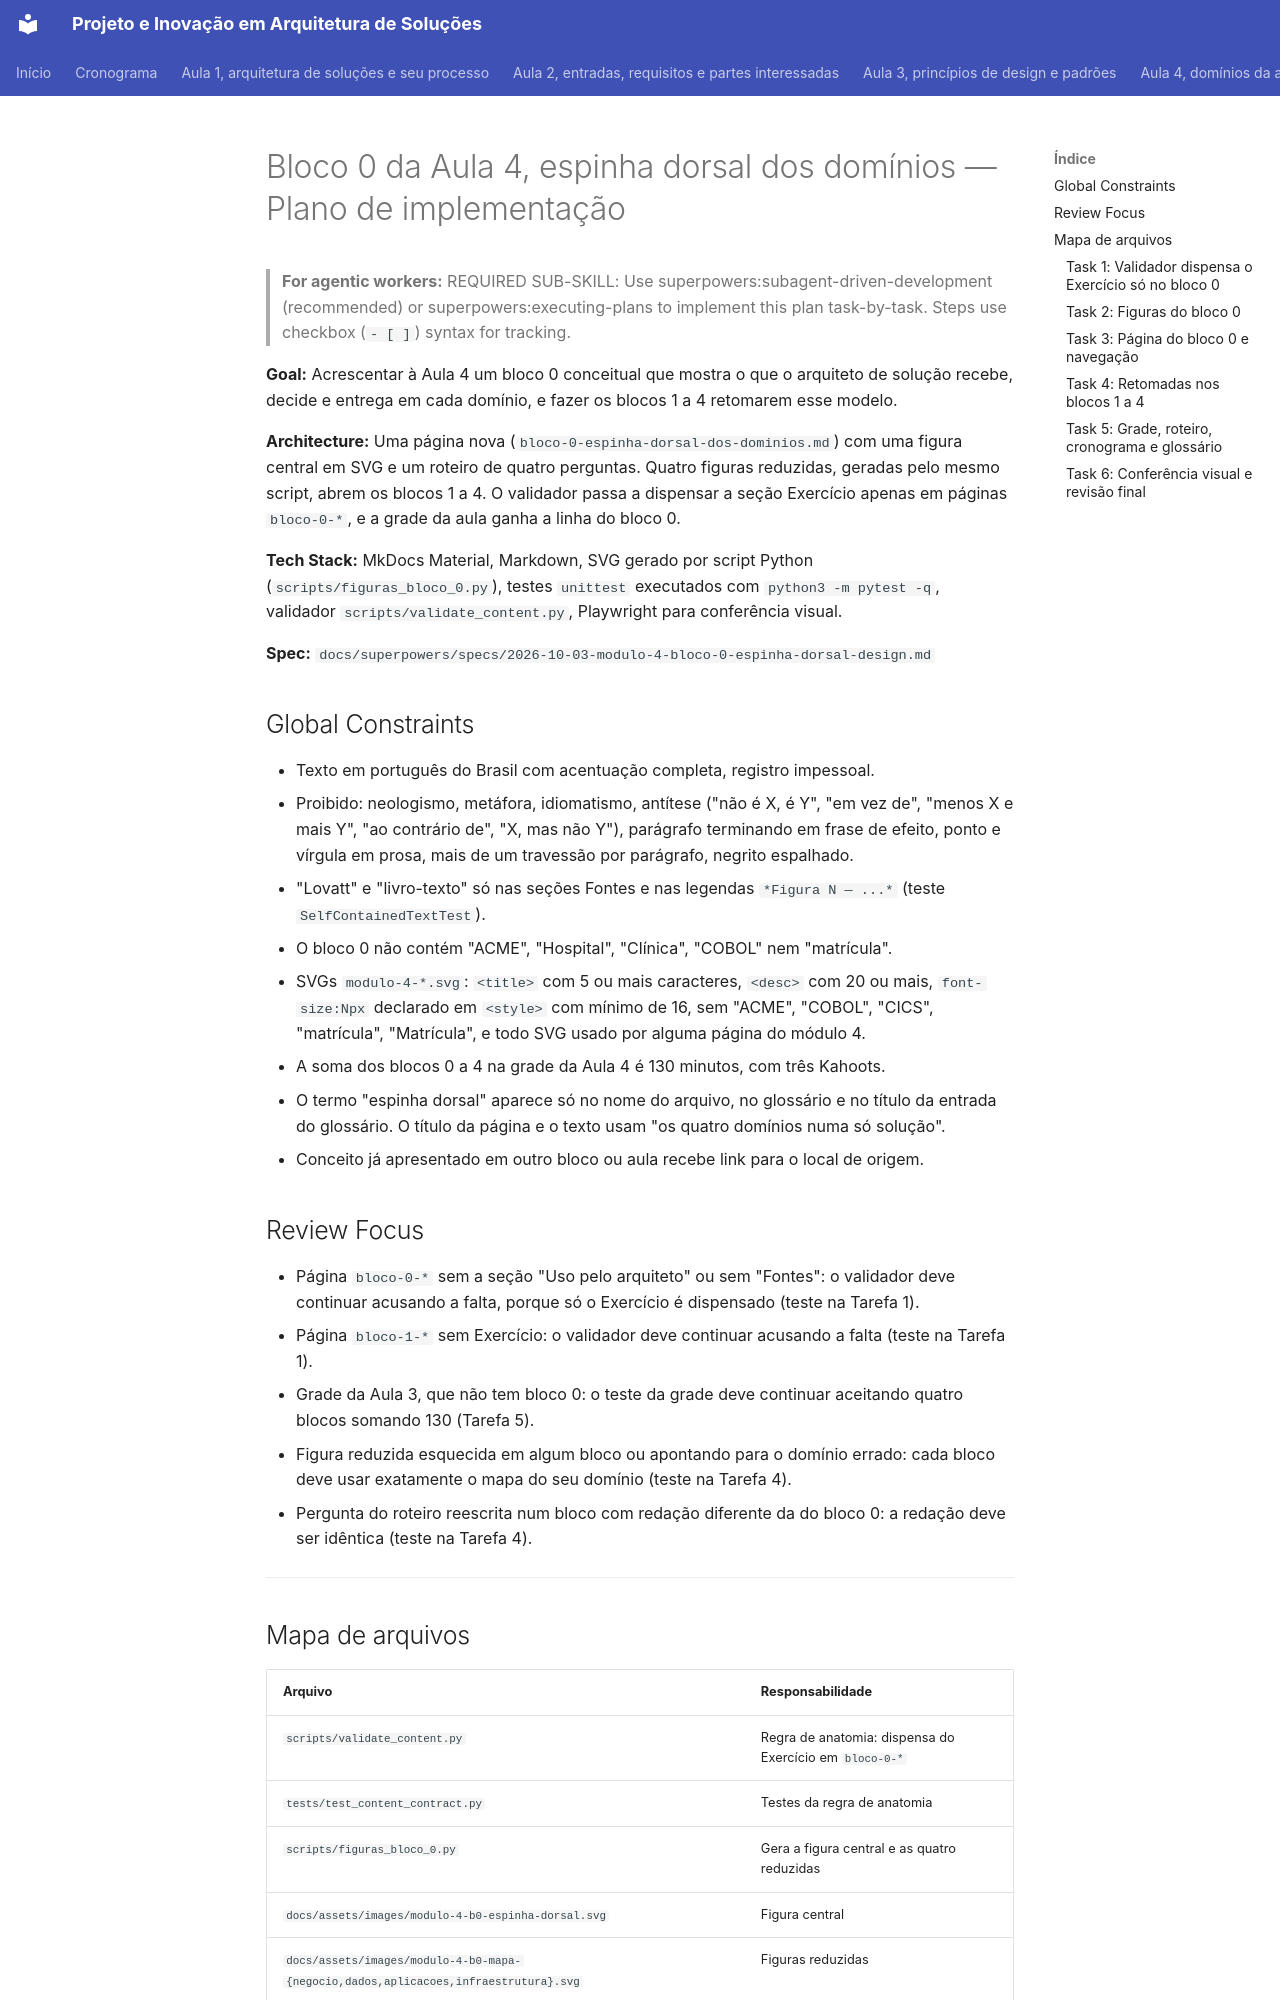

repository: aulas-marco/projeto-arquitetura-software · page: superpowers/plans/2026-10-03-modulo-4-bloco-0-espinha-dorsal/index.html · generator: mkdocs

# Bloco 0 da Aula 4, espinha dorsal dos domínios — Plano de implementação

> **For agentic workers:** REQUIRED SUB-SKILL: Use superpowers:subagent-driven-development (recommended) or superpowers:executing-plans to implement this plan task-by-task. Steps use checkbox (`- [ ]`) syntax for tracking.

**Goal:** Acrescentar à Aula 4 um bloco 0 conceitual que mostra o que o arquiteto de solução recebe, decide e entrega em cada domínio, e fazer os blocos 1 a 4 retomarem esse modelo.

**Architecture:** Uma página nova (`bloco-0-espinha-dorsal-dos-dominios.md`) com uma figura central em SVG e um roteiro de quatro perguntas. Quatro figuras reduzidas, geradas pelo mesmo script, abrem os blocos 1 a 4. O validador passa a dispensar a seção Exercício apenas em páginas `bloco-0-*`, e a grade da aula ganha a linha do bloco 0.

**Tech Stack:** MkDocs Material, Markdown, SVG gerado por script Python (`scripts/figuras_bloco_0.py`), testes `unittest` executados com `python3 -m pytest -q`, validador `scripts/validate_content.py`, Playwright para conferência visual.

**Spec:** `docs/superpowers/specs/2026-10-03-modulo-4-bloco-0-espinha-dorsal-design.md`

## Global Constraints

- Texto em português do Brasil com acentuação completa, registro impessoal.
- Proibido: neologismo, metáfora, idiomatismo, antítese ("não é X, é Y", "em vez de", "menos X e mais Y", "ao contrário de", "X, mas não Y"), parágrafo terminando em frase de efeito, ponto e vírgula em prosa, mais de um travessão por parágrafo, negrito espalhado.
- "Lovatt" e "livro-texto" só nas seções Fontes e nas legendas `*Figura N — ...*` (teste `SelfContainedTextTest`).
- O bloco 0 não contém "ACME", "Hospital", "Clínica", "COBOL" nem "matrícula".
- SVGs `modulo-4-*.svg`: `<title>` com 5 ou mais caracteres, `<desc>` com 20 ou mais, `font-size:Npx` declarado em `<style>` com mínimo de 16, sem "ACME", "COBOL", "CICS", "matrícula", "Matrícula", e todo SVG usado por alguma página do módulo 4.
- A soma dos blocos 0 a 4 na grade da Aula 4 é 130 minutos, com três Kahoots.
- O termo "espinha dorsal" aparece só no nome do arquivo, no glossário e no título da entrada do glossário. O título da página e o texto usam "os quatro domínios numa só solução".
- Conceito já apresentado em outro bloco ou aula recebe link para o local de origem.

## Review Focus

- Página `bloco-0-*` sem a seção "Uso pelo arquiteto" ou sem "Fontes": o validador deve continuar acusando a falta, porque só o Exercício é dispensado (teste na Tarefa 1).
- Página `bloco-1-*` sem Exercício: o validador deve continuar acusando a falta (teste na Tarefa 1).
- Grade da Aula 3, que não tem bloco 0: o teste da grade deve continuar aceitando quatro blocos somando 130 (Tarefa 5).
- Figura reduzida esquecida em algum bloco ou apontando para o domínio errado: cada bloco deve usar exatamente o mapa do seu domínio (teste na Tarefa 4).
- Pergunta do roteiro reescrita num bloco com redação diferente da do bloco 0: a redação deve ser idêntica (teste na Tarefa 4).

---

## Mapa de arquivos

| Arquivo | Responsabilidade |
| --- | --- |
| `scripts/validate_content.py` | Regra de anatomia: dispensa do Exercício em `bloco-0-*` |
| `tests/test_content_contract.py` | Testes da regra de anatomia |
| `scripts/figuras_bloco_0.py` | Gera a figura central e as quatro reduzidas |
| `docs/assets/images/modulo-4-b0-espinha-dorsal.svg` | Figura central |
| `docs/assets/images/modulo-4-b0-mapa-{negocio,dados,aplicacoes,infraestrutura}.svg` | Figuras reduzidas |
| `docs/modulo-4-dominios-da-solucao/bloco-0-espinha-dorsal-dos-dominios.md` | Página do bloco 0 |
| `mkdocs.yml` | Navegação |
| `docs/modulo-4-dominios-da-solucao/bloco-{1,2,3,4}-*.md` | Retomadas |
| `docs/modulo-4-dominios-da-solucao/index.md`, `sintese.md`, `docs/cronograma.md`, `docs/referencia/glossario.md` | Grade, roteiro, cadeia, glossário |
| `tests/test_modulo_4_contract.py`, `tests/test_exercicios_fora_da_sala.py` | Contrato do bloco 0, retomadas e grade |

---
